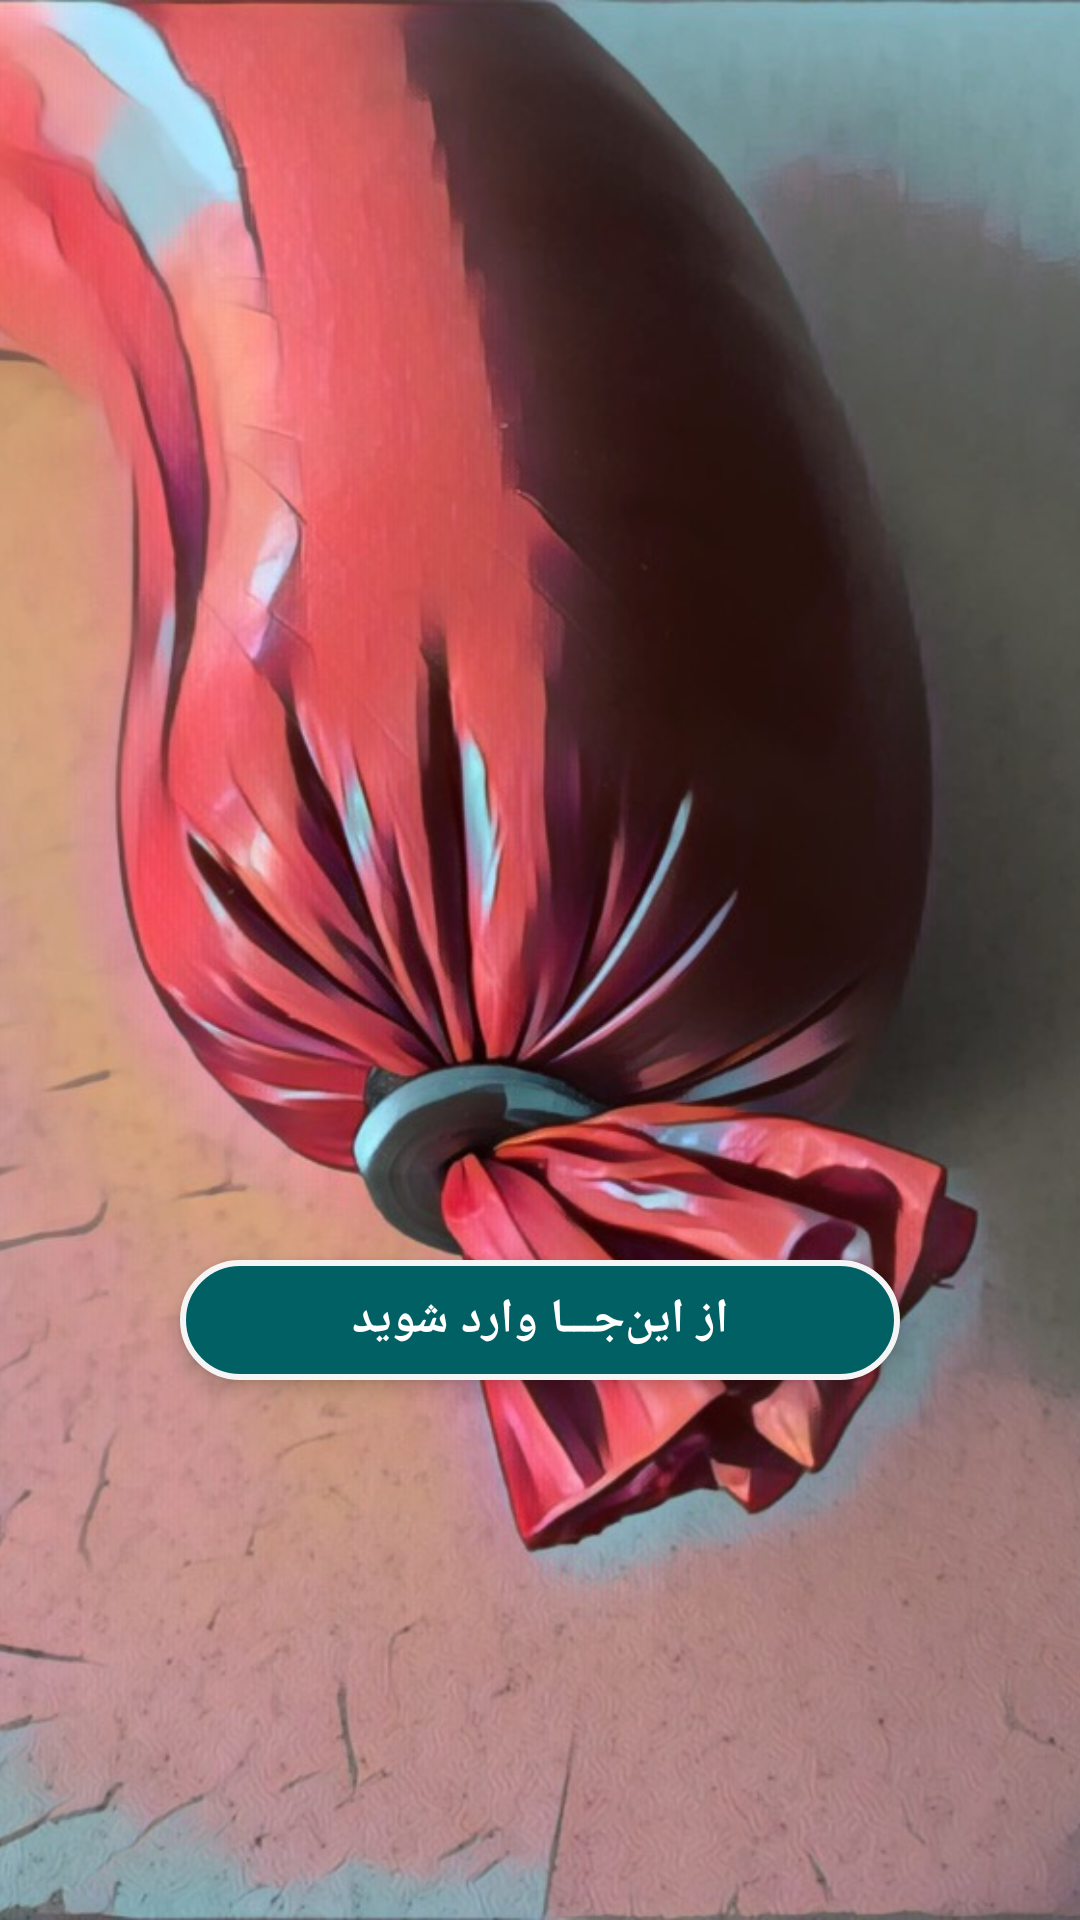

Reconstruct the res/layout file that produces this screen, plus the resources it refers to.
<!-- AndroidManifest.xml: application theme AppTheme -->
<!-- res/layout/activity_first_page.xml -->
<?xml version="1.0" encoding="utf-8"?>
<RelativeLayout
    xmlns:android="http://schemas.android.com/apk/res/android" android:layout_width="match_parent"
    android:layout_height="match_parent"
    >
    <ImageView
        android:layout_width="match_parent"
        android:layout_height="match_parent"
        android:src="@drawable/sosiss_on_first_page"
        android:scaleType="centerCrop"
        android:contentDescription="@string/todo" />


        <TextView
            android:id="@+id/go_to_menu_page"
            android:layout_width="240dp"
            android:layout_height="40dp"
            android:background="@drawable/shape_sosiss_button_on_first_page"
            android:text="از این‌جـــا وارد شوید"
            android:textSize="16sp"
            android:textStyle="bold"
            android:textColor="@color/color_on_black"
            android:layout_centerHorizontal="true"
            android:layout_marginEnd="12dp"
            android:gravity="center"
            android:layout_marginTop="@dimen/margin_top_entButtonOnFirstPage"
            android:elevation="4dp"
            />


</RelativeLayout>
<!-- resources referenced by this layout -->
<resources>
  <color name="color_on_black">#FFFF</color>
  <dimen name="margin_top_entButtonOnFirstPage">1680dp</dimen>
  <!-- drawable shape_sosiss_button_on_first_page (drawable) -->
  <?xml version="1.0" encoding="utf-8"?>
  <shape  xmlns:android="http://schemas.android.com/apk/res/android">
      <solid android:color="@color/color_secondary_v1"/>
      <corners android:radius="24dp"/>
      <stroke android:color="@color/color_surface"
          android:width="2dp"/>
  </shape>
  <!-- drawable sosiss_on_first_page: jpg bitmap (drawable-xxhdpi, 146729 bytes) -->
  <string name="todo" />
  <style name="AppTheme" parent="Theme.AppCompat.Light.NoActionBar">
          
          <item name="colorPrimary">@color/colorPrimary</item>
          <item name="colorPrimaryDark">@color/colorPrimaryDark</item>
          <item name="colorAccent">@color/colorAccent</item>
      </style>
  <color name="color_secondary_v1">#006064</color>
  <color name="color_surface">#f5f5f5</color>
  <color name="colorPrimary">#546E7A</color>
  <color name="colorPrimaryDark">#263238</color>
  <color name="colorAccent">#ff4081</color>
</resources>
